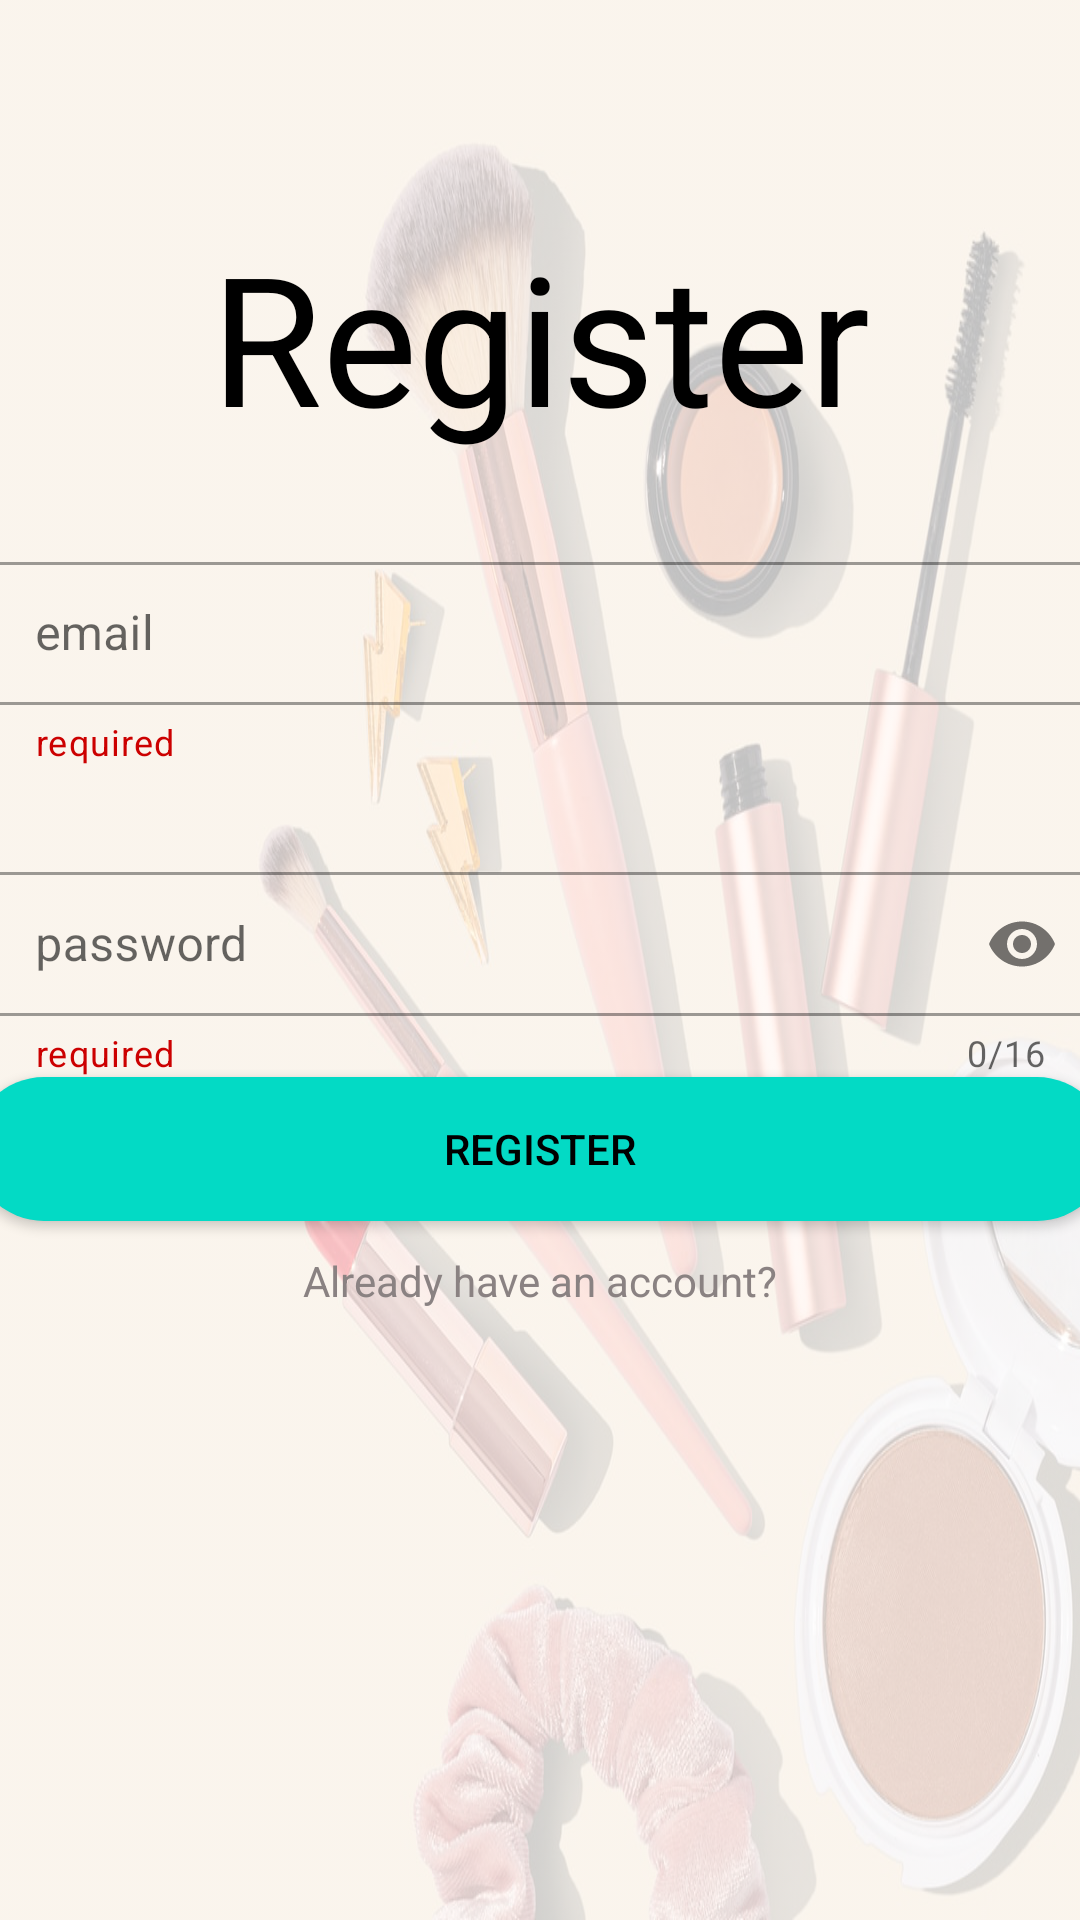

Write the Android layout XML for this screen, with the resource values it uses.
<!-- AndroidManifest.xml: application theme Theme.BeautyStop -->
<!-- res/layout/activity_register.xml -->
<?xml version="1.0" encoding="utf-8"?>
<androidx.constraintlayout.widget.ConstraintLayout xmlns:android="http://schemas.android.com/apk/res/android"
    xmlns:app="http://schemas.android.com/apk/res-auto"
    xmlns:tools="http://schemas.android.com/tools"
    android:layout_width="match_parent"
    android:layout_height="match_parent"
    android:background="@drawable/loginbackground"
    android:backgroundTint="#BFFFFFFF"
    android:backgroundTintMode="src_over">

    <com.google.android.material.textview.MaterialTextView
        android:id="@+id/textView2"
        android:layout_width="wrap_content"
        android:layout_height="wrap_content"
        android:layout_marginTop="72dp"
        android:text="Register"
        android:textColor="@color/black"
        android:textSize="60sp"
        app:layout_constraintEnd_toEndOf="parent"
        app:layout_constraintStart_toStartOf="parent"
        app:layout_constraintTop_toTopOf="parent" />

    <LinearLayout
        android:layout_width="409dp"
        android:layout_height="0dp"
        android:layout_marginStart="1dp"
        android:layout_marginEnd="1dp"
        android:orientation="vertical"
        app:layout_constraintBottom_toBottomOf="parent"
        app:layout_constraintEnd_toEndOf="parent"
        app:layout_constraintStart_toStartOf="parent"
        app:layout_constraintTop_toBottomOf="@+id/textView2">

        <com.google.android.material.textfield.TextInputLayout
            android:id="@+id/emailContainer"
            style="@style/Widget.MaterialComponents.TextInputLayout.OutlinedBox.Dense"
            android:layout_width="match_parent"
            android:layout_height="wrap_content"
            android:layout_marginHorizontal="20dp"
            android:layout_marginTop="30dp"
            app:helperText="@string/required"
            app:helperTextTextColor="@android:color/holo_red_dark"
            app:hintTextColor="#020202"
            app:layout_constraintEnd_toEndOf="parent"
            app:layout_constraintStart_toStartOf="parent"
            app:layout_constraintTop_toTopOf="parent">

            <com.google.android.material.textfield.TextInputEditText
                android:id="@+id/emailAddress_EditText"
                android:layout_width="match_parent"
                android:layout_height="match_parent"
                android:hint="@string/email"
                android:inputType="textEmailAddress"
                android:lines="1" />


        </com.google.android.material.textfield.TextInputLayout>

        <com.google.android.material.textfield.TextInputLayout
            android:id="@+id/passwordContainer"
            style="@style/Widget.MaterialComponents.TextInputLayout.OutlinedBox.Dense"
            android:layout_width="match_parent"
            android:layout_height="wrap_content"
            android:layout_marginHorizontal="20dp"
            android:layout_marginTop="30dp"
            app:counterEnabled="true"
            app:counterMaxLength="16"
            app:helperText="@string/required"
            app:helperTextTextColor="@android:color/holo_red_dark"
            app:hintTextColor="#000000"
            app:layout_constraintEnd_toEndOf="parent"
            app:layout_constraintStart_toStartOf="parent"
            app:layout_constraintTop_toBottomOf="@id/emailContainer"
            app:passwordToggleEnabled="true">

            <com.google.android.material.textfield.TextInputEditText
                android:id="@+id/password_EditText"
                android:layout_width="match_parent"
                android:layout_height="match_parent"
                android:hint="@string/password"
                android:inputType="textPassword"
                android:lines="1"
                android:maxLength="16" />


        </com.google.android.material.textfield.TextInputLayout>

        <Button
            android:id="@+id/register_button"
            android:layout_width="match_parent"
            android:layout_height="wrap_content"
            android:layout_marginStart="15dp"
            android:layout_marginEnd="15dp"
            android:background="@drawable/button_shape"
            android:text="Register"
            android:textColor="@color/black" />

        <TextView
            android:id="@+id/login_TextView"
            android:layout_width="match_parent"
            android:layout_height="40dp"
            android:gravity="center"
            android:text="Already have an account?"
            android:textColor="@color/hint_color" />
    </LinearLayout>
</androidx.constraintlayout.widget.ConstraintLayout>
<!-- resources referenced by this layout -->
<resources>
  <color name="black">#FF000000</color>
  <color name="hint_color">#8A8282</color>
  <!-- drawable button_shape (drawable) -->
  <?xml version="1.0" encoding="utf-8"?>
  <shape xmlns:android="http://schemas.android.com/apk/res/android">
  
      <corners android:radius="300dp"/>
      <solid android:color="@color/teal_200"/>
      <size android:width="70dp"/>
  </shape>
  <!-- drawable loginbackground: png bitmap (drawable, 671099 bytes) -->
  <string name="email">email</string>
  <string name="password">password</string>
  <string name="required">required</string>
  <style name="Theme.BeautyStop" parent="Theme.MaterialComponents.Light">
          
          <item name="colorPrimary">#DACACA</item>
          <item name="colorPrimaryVariant">#DACACA</item>
          <item name="colorOnPrimary">#F7F7F7</item>
          
          <item name="colorSecondary">@color/teal_200</item>
          <item name="colorSecondaryVariant">@color/teal_700</item>
          <item name="colorOnSecondary">@color/black</item>
          
          <item name="android:statusBarColor" tools:targetApi="l">?attr/colorPrimaryVariant</item>
          
      </style>
  <color name="teal_200">#FF03DAC5</color>
  <color name="teal_700">#FF018786</color>
</resources>
